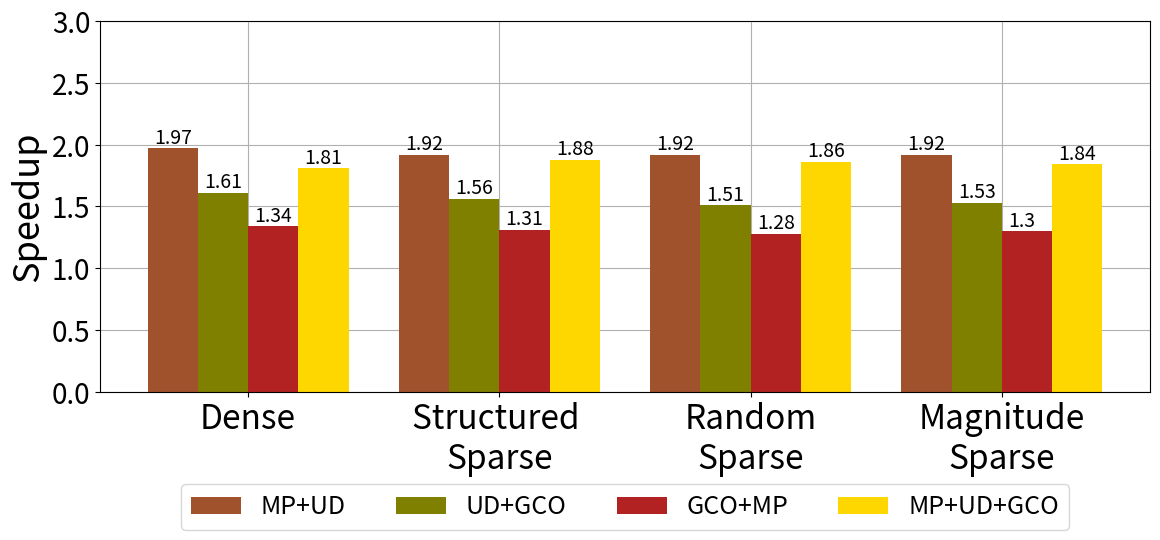

Write Python code to recreate this figure.
import matplotlib.pyplot as plt
import numpy as np
import matplotlib.ticker as ticker
SMALL_SIZE = 8
MEDIUM_SIZE = 18
BIGGER_SIZE = 20
# plt.rc("xtick.top", True)
# plt.rc("xtick.labeltop", True)
plt.rc('font', size=BIGGER_SIZE)          # controls default text sizes
plt.rc('axes', titlesize=BIGGER_SIZE)     # fontsize of the axes title
plt.rc('axes', labelsize=BIGGER_SIZE)    # fontsize of the x and y labels
plt.rc('xtick', labelsize=MEDIUM_SIZE)    # fontsize of the tick labels
plt.rc('ytick', labelsize=BIGGER_SIZE)    # fontsize of the tick labels
plt.rc('legend', fontsize=MEDIUM_SIZE)    # legend fontsize
plt.rc('figure', titlesize=BIGGER_SIZE)  # fontsize of the figure title

# Data
categories = [ 'Dense', 'Structured \nSparse' ,'Random\nSparse', 'Magnitude\nSparse']
sub_categories = ['MP+UD', 'UD+GCO', 'GCO+MP', 'MP+UD+GCO']
values = np.array([
    [1.97, 1.61, 1.34, 1.81],
    [1.92, 1.56, 1.31,1.88],
    [1.92, 1.51, 1.28,1.86],
    [1.92, 1.53, 1.30,1.84]
])

x = np.arange(len(categories))  # the label locations
width = 0.2  # the width of the bars

fig, ax = plt.subplots(figsize=(12, 6))
colors = ['sienna', 'olive','firebrick', 'gold']
# Add bars for each sub-category
for i in range(len(sub_categories)):
    bars = ax.bar(x - width/2 + i*width, values[:, i], width, label=sub_categories[i],color = colors[i])
    for bar in bars:
        yval = bar.get_height()
        plt.text(bar.get_x() + bar.get_width() / 8.0, yval, yval, va='bottom', fontsize=14)  # va: vertical alignment
# Add some text for labels, title and custom x-axis tick labels, etc.
# ax.set_xlabel('Categories')
ax.set_ylabel('Speedup', fontsize=26)
ax.set_ylim([0.0,3.0])
ax.set_xticks(x + width)
ax.set_xticklabels(categories, fontsize=24)
formatter = ticker.FuncFormatter(lambda x, pos: '{:.1f}'.format(x))
plt.gca().yaxis.set_major_formatter(formatter)

# Move legend to top right corner
ax.legend(loc='upper center', bbox_to_anchor=(0.5, -0.215), ncol=4)

# Add grid lines and put them behind the bars
ax.grid(True, zorder=0)
ax.set_axisbelow(True)

fig.tight_layout()

plt.show()
